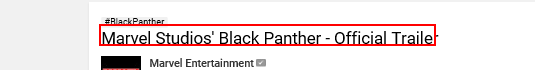
Workflow: GetVideoDetails

Step 1: get-text from the element 'eow-title' in window '* - YouTube'

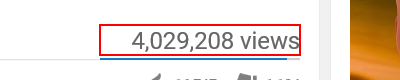
Step 2: get-text from the element in window '* - YouTube'

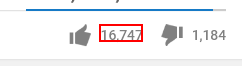
Step 3: get-text from the element in window '* - YouTube'

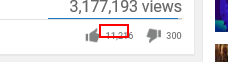
Step 4: get-text from the button 'dislike this video along with * other people' in window '* - YouTube'

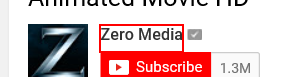
Step 5: get-text from the element in window '* - YouTube'

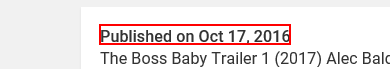
Step 6: get-text from the text in window '* - YouTube'
